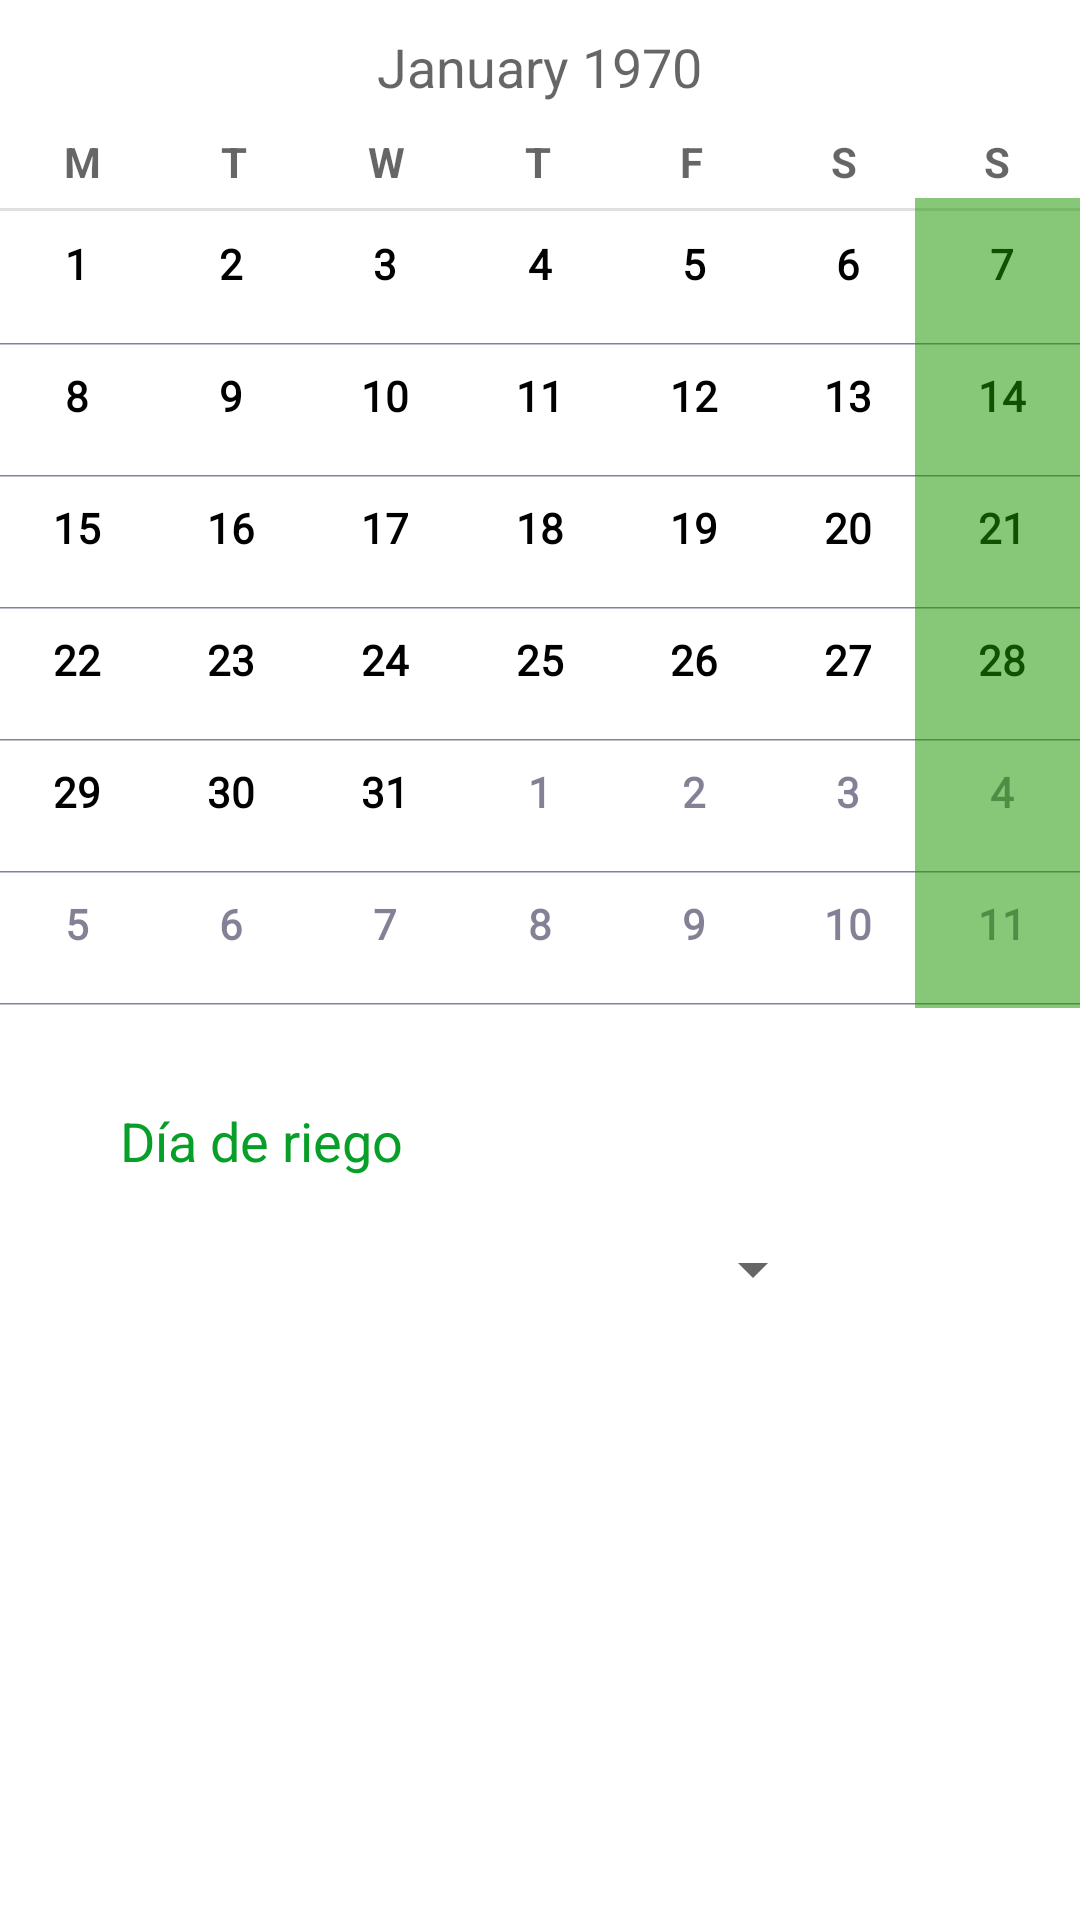

Write the Android layout XML for this screen, with the resource values it uses.
<!-- AndroidManifest.xml: application theme Theme.HuertoValenciano -->
<!-- res/layout/fragment_calendario.xml -->
<?xml version="1.0" encoding="utf-8"?>
<FrameLayout xmlns:android="http://schemas.android.com/apk/res/android"
    xmlns:app="http://schemas.android.com/apk/res-auto"
    xmlns:tools="http://schemas.android.com/tools"
    android:layout_width="match_parent"
    android:layout_height="wrap_content"
    tools:context=".vista.CalendarioFragment">

    

    <androidx.constraintlayout.widget.ConstraintLayout
        android:layout_width="match_parent"
        android:layout_height="match_parent">


        <CalendarView
            android:id="@+id/calendario"
            style="@android:style/Widget.Holo.Light.CalendarView"
            android:layout_width="match_parent"
            android:layout_height="336dp"
            android:firstDayOfWeek="2"
            android:showWeekNumber="false"
            android:transitionGroup="false"
            app:layout_constraintStart_toStartOf="parent"
            app:layout_constraintTop_toTopOf="parent" />

        <TextView
            android:id="@+id/txtRiego"
            android:layout_width="wrap_content"
            android:layout_height="wrap_content"
            android:layout_marginStart="40dp"
            android:layout_marginTop="32dp"
            android:text="Día de riego"
            android:textColor="#089F29"
            android:textSize="18sp"
            app:layout_constraintStart_toStartOf="parent"
            app:layout_constraintTop_toBottomOf="@+id/calendario" />

        <Spinner
            android:id="@+id/spnSemana"
            android:layout_width="235dp"
            android:layout_height="21dp"
            android:layout_marginStart="40dp"
            android:layout_marginTop="20dp"
            app:layout_constraintStart_toStartOf="parent"
            app:layout_constraintTop_toBottomOf="@+id/txtRiego" />

        <LinearLayout
            android:id="@+id/linearLayout"
            android:layout_width="55dp"
            android:layout_height="270dp"
            android:background="#883CA503"
            android:backgroundTint="#1E9803"
            android:orientation="horizontal"
            app:layout_constraintBottom_toBottomOf="@+id/calendario"
            app:layout_constraintEnd_toEndOf="parent"
            app:layout_constraintHorizontal_bias="1.0"
            app:layout_constraintStart_toStartOf="@+id/calendario" />

    </androidx.constraintlayout.widget.ConstraintLayout>

</FrameLayout>
<!-- resources referenced by this layout -->
<resources>
  <style name="Theme.HuertoValenciano" parent="Theme.MaterialComponents.DayNight.NoActionBar">
          
          <item name="colorPrimary">@color/purple_500</item>
          <item name="colorPrimaryVariant">@color/purple_700</item>
          <item name="colorOnPrimary">@color/white</item>
          
          <item name="colorSecondary">@color/teal_200</item>
          <item name="colorSecondaryVariant">@color/teal_700</item>
          <item name="colorOnSecondary">@color/black</item>
          
          <item name="android:statusBarColor" tools:targetApi="l">?attr/colorPrimaryVariant</item>
          
      </style>
  <color name="purple_500">#FF6200EE</color>
  <color name="purple_700">#FF3700B3</color>
  <color name="white">#FFFFFFFF</color>
  <color name="teal_200">#FF03DAC5</color>
  <color name="teal_700">#FF018786</color>
  <color name="black">#FF000000</color>
</resources>
